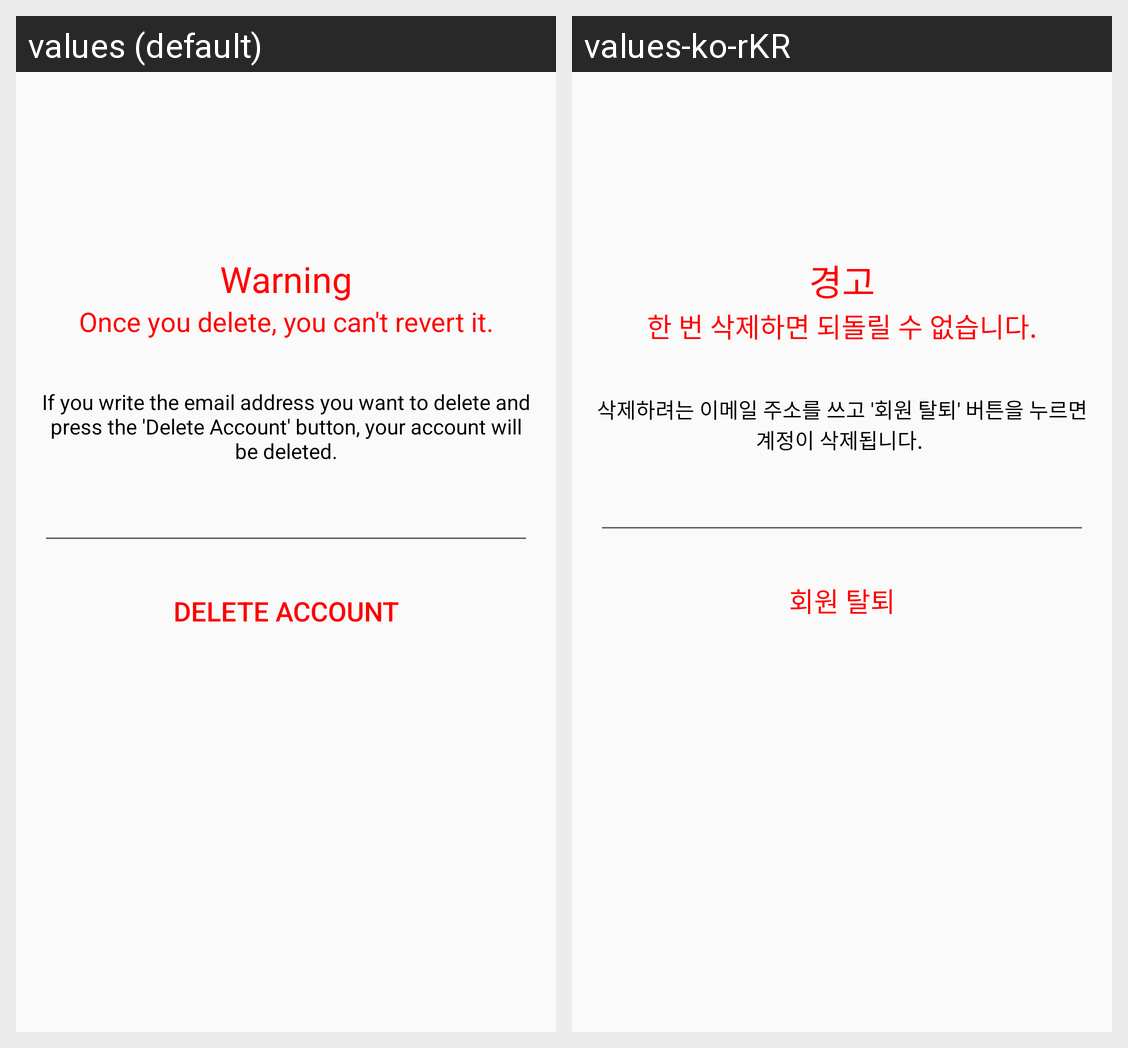

Translations of the strings shown on this Android screen, per locale in the grid:
Android screen res/layout/activity_delete_account.xml rendered under 2 locales, left to right: values (default), values-ko-rKR. Device: Nexus 5 (rendered at 1080×1920; each locale shown at half size, 540×960, under a caption strip naming it); theme AppTheme.
Strings drawn on this screen, with the default value and each locale's value (text and hints the layout hard-codes, and strings that could not be matched under every locale, appear in the picture but are not listed):

word_warning
  values: Warning
  values-ko-rKR: 경고

warn_deletion
  values: Once you delete, you can't revert it.
  values-ko-rKR: 한 번 삭제하면 되돌릴 수 없습니다.

msg_del_account
  values: If you write the email address you want to delete and press the 'Delete Account' button, your account will be deleted.
  values-ko-rKR: 삭제하려는 이메일 주소를 쓰고 '회원 탈퇴' 버튼을 누르면 계정이 삭제됩니다. 

word_delete_account
  values: Delete Account
  values-ko-rKR: 회원 탈퇴
